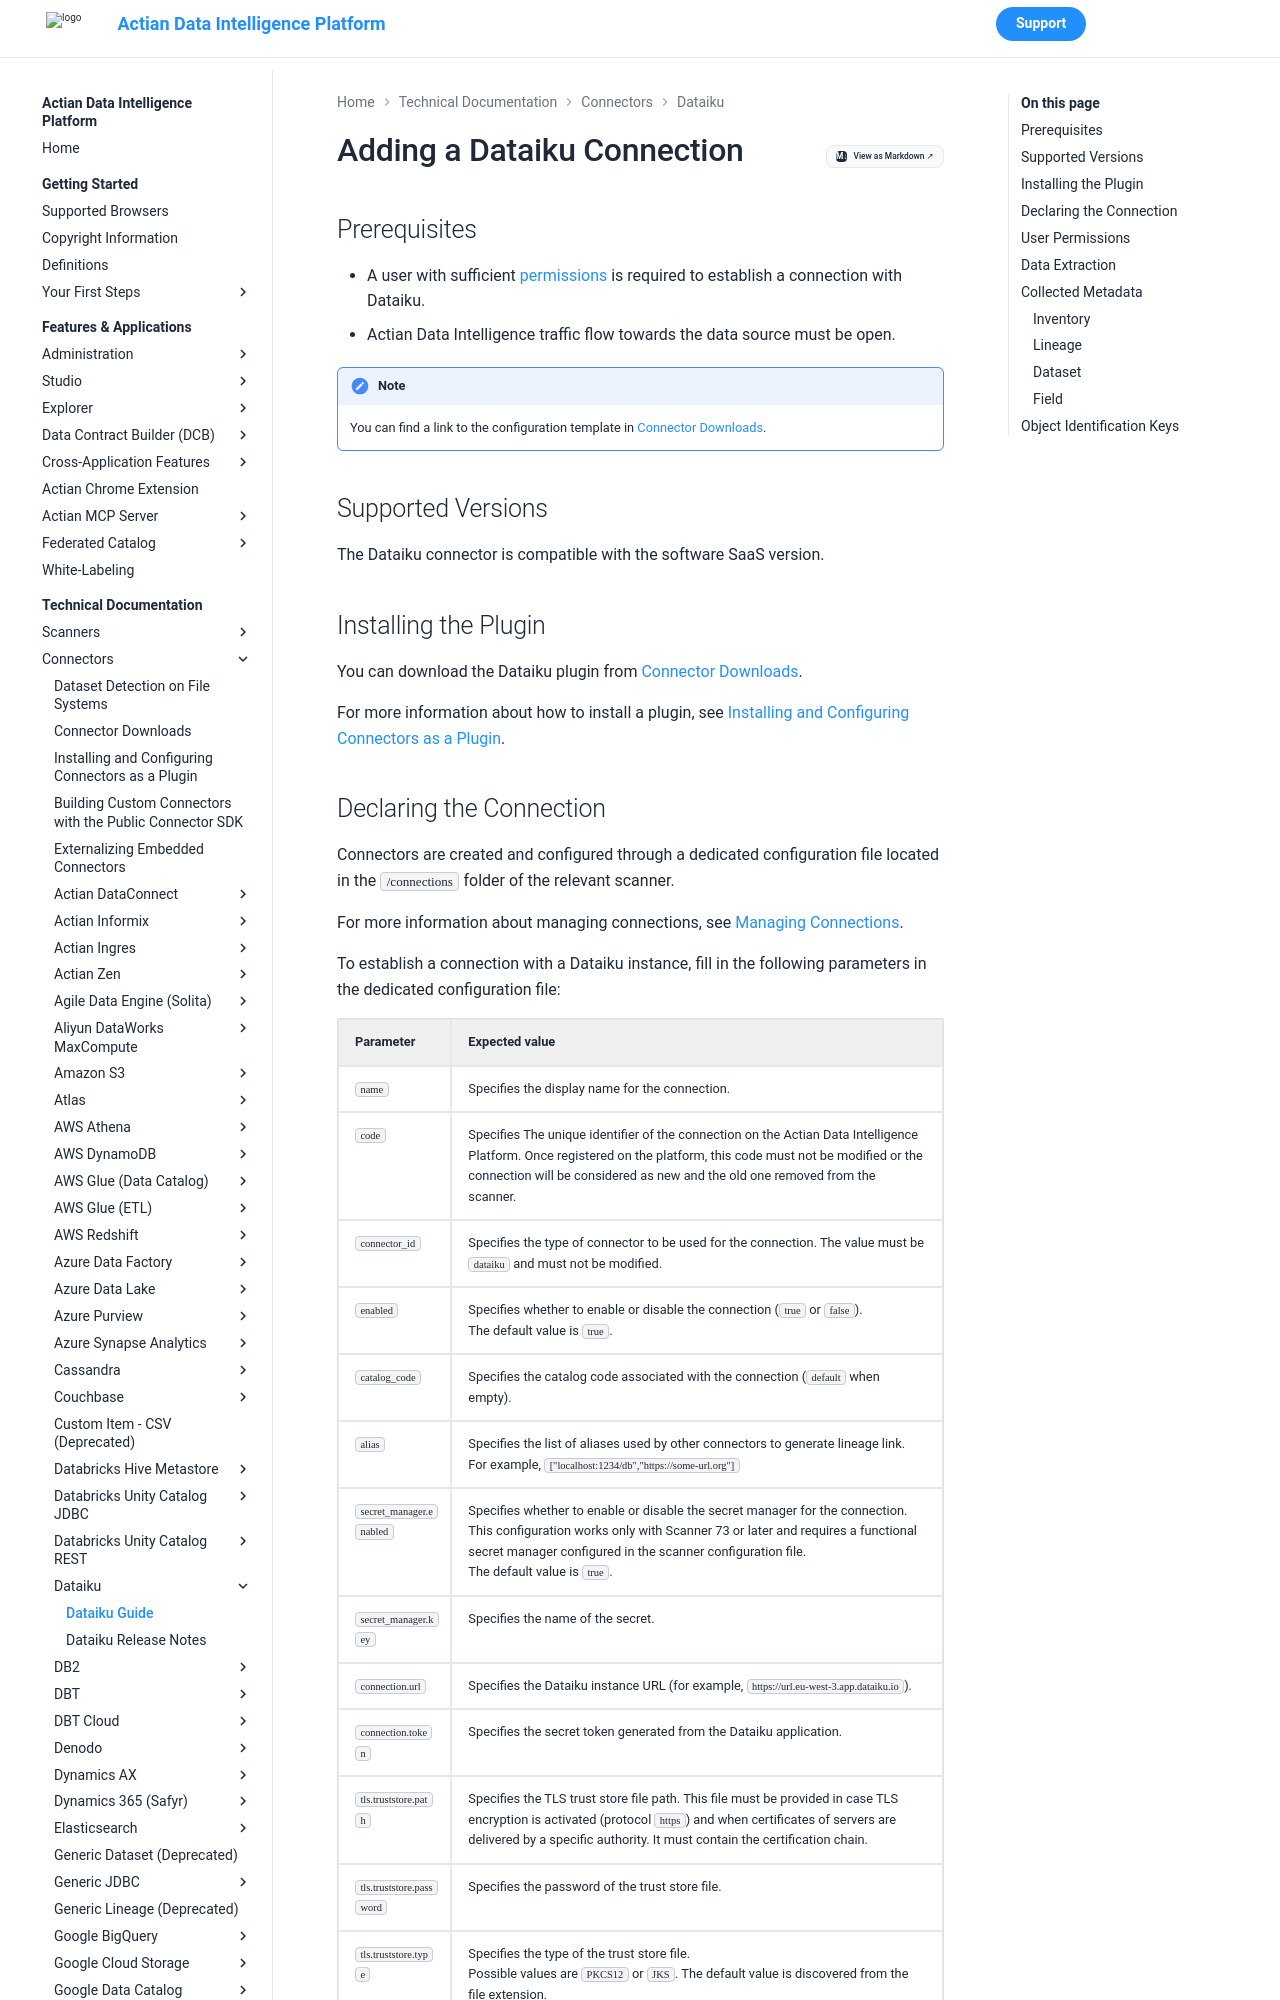

repository: ActianCorp/zeenea-platform-docs · page: latest/technical-documentation/connectors/dataiku/dataiku.html · generator: mkdocs

# Adding a Dataiku Connection

## Prerequisites

* A user with sufficient [permissions](#user-permissions) is required to establish a connection with Dataiku.
* Actian Data Intelligence traffic flow towards the data source must be open. 

!!! note
    You can find a link to the configuration template in [Connector Downloads](../connectors-list.md).


## Supported Versions

The Dataiku connector is compatible with the software SaaS version. 

## Installing the Plugin

You can download the Dataiku plugin from [Connector Downloads](../connectors-list.md).

For more information about how to install a plugin, see [Installing and Configuring Connectors as a Plugin](../connectors-install-as-plugin.md).
